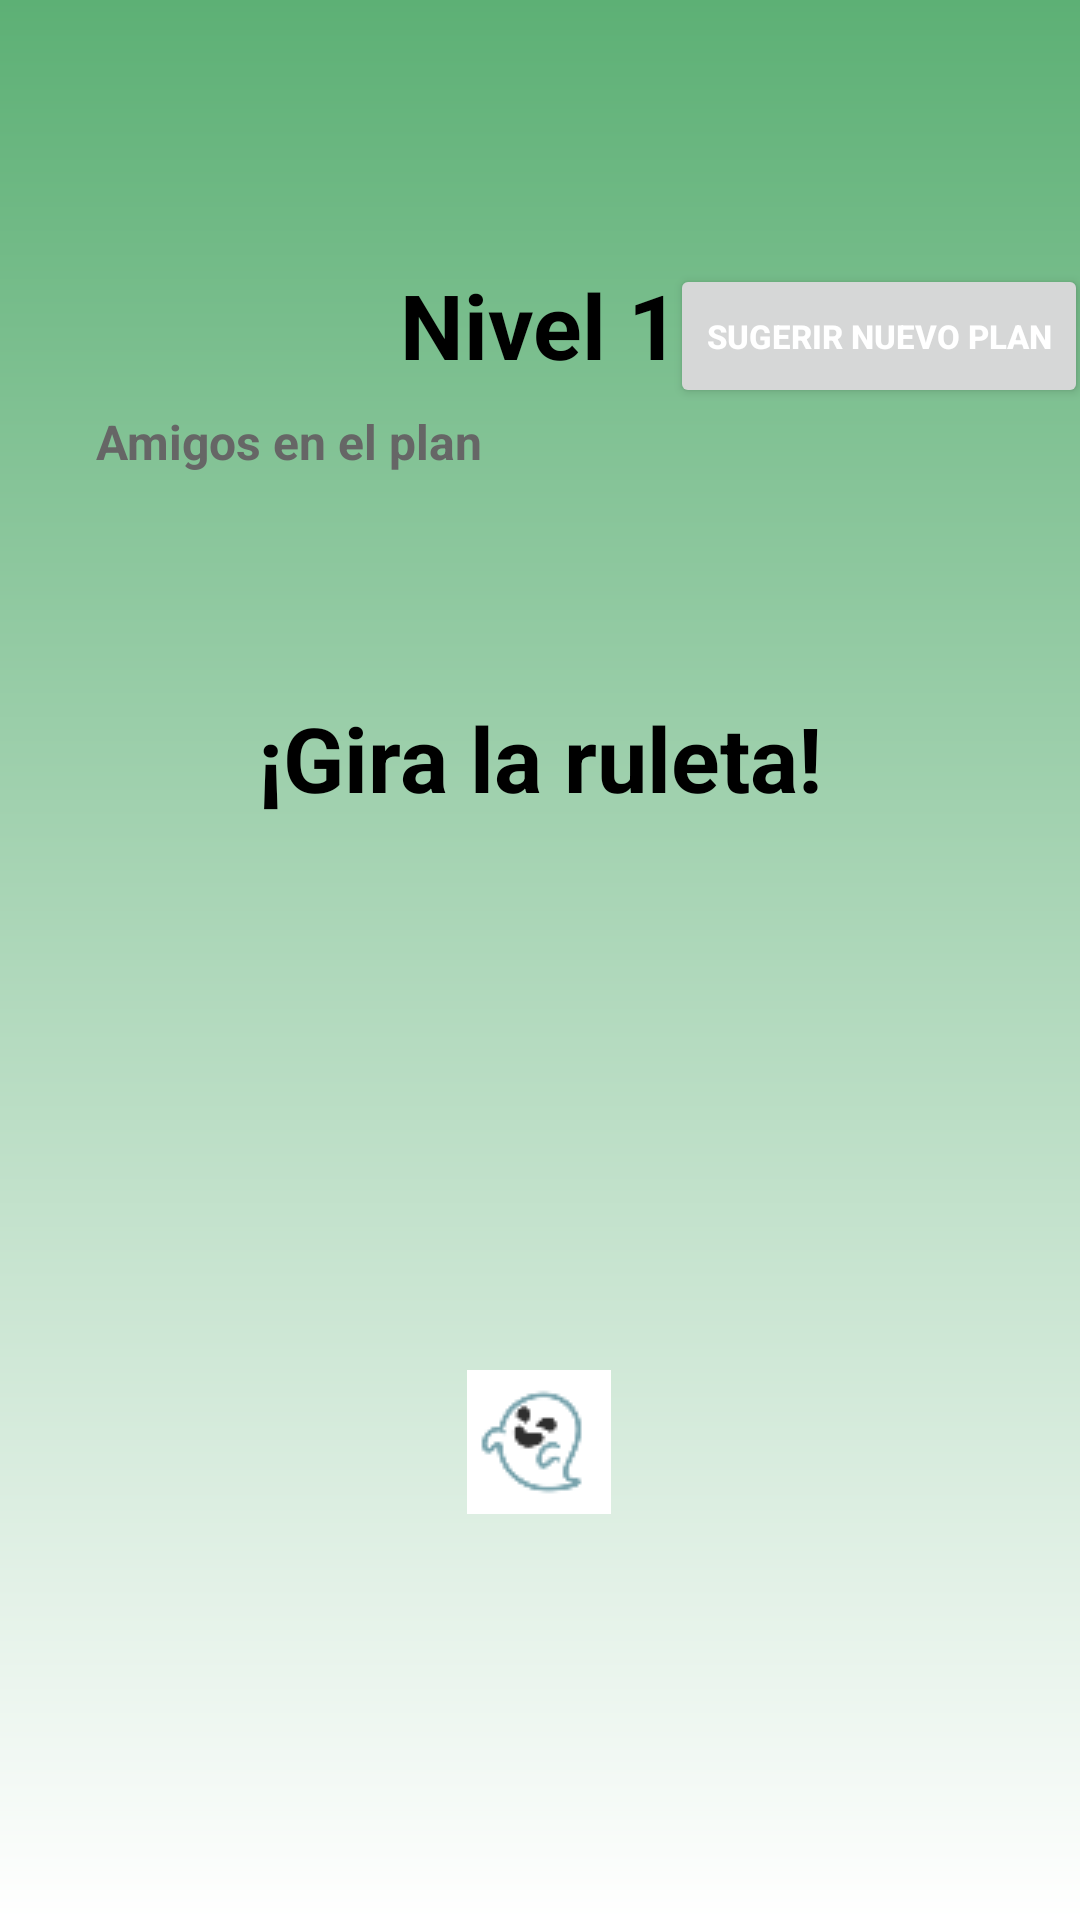

Layout XML and referenced resources for this Android screen:
<!-- AndroidManifest.xml: application theme Theme.MyDecisionFriend -->
<!-- res/layout/ruletadecision.xml -->
<?xml version="1.0" encoding="utf-8"?>
<androidx.constraintlayout.widget.ConstraintLayout xmlns:android="http://schemas.android.com/apk/res/android"
    xmlns:app="http://schemas.android.com/apk/res-auto"
    xmlns:tools="http://schemas.android.com/tools"
    android:layout_width="match_parent"
    android:layout_height="match_parent"
    android:background="@drawable/background_app">

    <TextView
        android:id="@+id/Nivel1_txt"
        style="@style/txt_titulo_negro"
        android:layout_width="wrap_content"
        android:layout_height="wrap_content"
        android:layout_marginStart="8dp"
        android:layout_marginTop="88dp"
        android:layout_marginEnd="8dp"
        android:text="@string/txt_nivel1"
        app:layout_constraintEnd_toEndOf="parent"
        app:layout_constraintStart_toStartOf="parent"
        app:layout_constraintTop_toTopOf="parent" />

    <TextView
        android:id="@+id/txt_amigos"
        style="@style/txt_subtitulo_gris"
        android:layout_width="wrap_content"
        android:layout_height="wrap_content"
        android:layout_marginStart="32dp"
        android:layout_marginTop="8dp"
        android:text="@string/txt_amigos_plan"
        app:layout_constraintStart_toStartOf="parent"
        app:layout_constraintTop_toBottomOf="@+id/Nivel1_txt" />

    <TextView
        android:id="@+id/txt_ruleta"
        style="@style/txt_titulo_negro"
        android:layout_width="wrap_content"
        android:layout_height="wrap_content"
        android:layout_marginTop="104dp"
        android:text="@string/txt_ruleta"
        app:layout_constraintEnd_toEndOf="parent"
        app:layout_constraintStart_toStartOf="parent"
        app:layout_constraintTop_toBottomOf="@+id/Nivel1_txt" />

    <ImageView
        android:id="@+id/imgRuleta"
        android:layout_width="288dp"
        android:layout_height="416dp"
        android:layout_marginStart="8dp"
        android:layout_marginEnd="8dp"
        app:layout_constraintEnd_toEndOf="parent"
        app:layout_constraintHorizontal_bias="0.495"
        app:layout_constraintStart_toStartOf="parent"
        app:layout_constraintTop_toBottomOf="@+id/txt_ruleta"
        android:src="@drawable/ruleta" />

    <ImageView
        android:id="@+id/imgEleccion"
        android:layout_width="38dp"
        android:layout_height="72dp"
        android:layout_marginTop="16dp"
        android:rotation="90"
        app:layout_constraintEnd_toEndOf="@+id/imgRuleta"
        app:layout_constraintStart_toStartOf="@+id/imgRuleta"
        app:layout_constraintTop_toBottomOf="@+id/txt_ruleta"
        android:src="@drawable/item_select" />

    <ImageButton
        android:id="@+id/girarRuleta"
        android:layout_width="wrap_content"
        android:layout_height="wrap_content"
        android:layout_marginTop="96dp"
        android:background="@color/white"
        android:minWidth="48dp"
        android:minHeight="48dp"
        android:src="@drawable/icono_fantasma"
        app:layout_constraintEnd_toEndOf="@+id/imgRuleta"
        app:layout_constraintStart_toStartOf="@+id/imgRuleta"
        app:layout_constraintTop_toBottomOf="@+id/imgEleccion" />

    <Button
        android:id="@+id/sugerirPlan"
        style="@style/txt_boton_blanco"
        android:layout_width="wrap_content"
        android:layout_height="wrap_content"
        android:layout_marginTop="88dp"
        android:text="@string/txt_n_plan"
        app:layout_constraintEnd_toEndOf="parent"
        app:layout_constraintHorizontal_bias="0.631"
        app:layout_constraintStart_toEndOf="@+id/Nivel1_txt"
        app:layout_constraintTop_toTopOf="parent" />

</androidx.constraintlayout.widget.ConstraintLayout>
<!-- resources referenced by this layout -->
<resources>
  <color name="white">#FFFFFFFF</color>
  <!-- drawable background_app (drawable-v24) -->
  <?xml version="1.0" encoding="utf-8"?>
  <shape xmlns:android="http://schemas.android.com/apk/res/android">
      <gradient
          android:startColor="@color/colorBackground"
          android:endColor="#FFFFFF"
          android:angle="-90"
          />
  </shape>
  <!-- drawable icono_fantasma: png bitmap (drawable-v24, 1959 bytes) -->
  <string name="txt_amigos_plan">Amigos en el plan</string>
  <string name="txt_n_plan">Sugerir nuevo plan</string>
  <string name="txt_nivel1">Nivel 1</string>
  <string name="txt_ruleta">¡Gira la ruleta!</string>
  <style name="txt_boton_blanco" parent="txt_titulo">
          <item name="android:textSize">11sp</item>
          <item name="android:textColor">#FFFFFF</item>
      </style>
  <style name="txt_subtitulo_gris" parent="txt_subtitulo">
          <item name="android:textColor">#666666</item>
      </style>
  <style name="txt_titulo_negro">
          <item name="android:textSize">30sp</item>
          <item name="android:textColor">#000000</item>
          <item name="android:textStyle">bold</item>
          <item name="android:layout_width">wrap_content</item>
          <item name="android:layout_height">wrap_content</item>
      </style>
  <style name="Theme.MyDecisionFriend" parent="Theme.AppCompat.Light.NoActionBar">
          
          <item name="colorPrimary">@color/purple_500</item>
          <item name="colorPrimaryVariant">@color/purple_700</item>
          <item name="colorOnPrimary">@color/white</item>
          
          <item name="colorSecondary">@color/teal_200</item>
          <item name="colorSecondaryVariant">@color/teal_700</item>
          <item name="colorOnSecondary">@color/black</item>
          
          <item name="android:statusBarColor" tools:targetApi="l">?attr/colorPrimaryVariant</item>
          
      </style>
  <color name="colorBackground">#FF5DB075</color>
  <style name="txt_titulo">
          <item name="android:textSize">30sp</item>
          <item name="android:textColor">#5DB075</item>
          <item name="android:textStyle">bold</item>
          <item name="android:layout_width">wrap_content</item>
          <item name="android:layout_height">wrap_content</item>
      </style>
  <style name="txt_subtitulo" parent="txt_titulo">
          <item name="android:textSize">16sp</item>
      </style>
  <color name="purple_500">#FF6200EE</color>
  <color name="purple_700">#FF3700B3</color>
  <color name="teal_200">#FF03DAC5</color>
  <color name="teal_700">#FF018786</color>
  <color name="black">#FF000000</color>
</resources>
